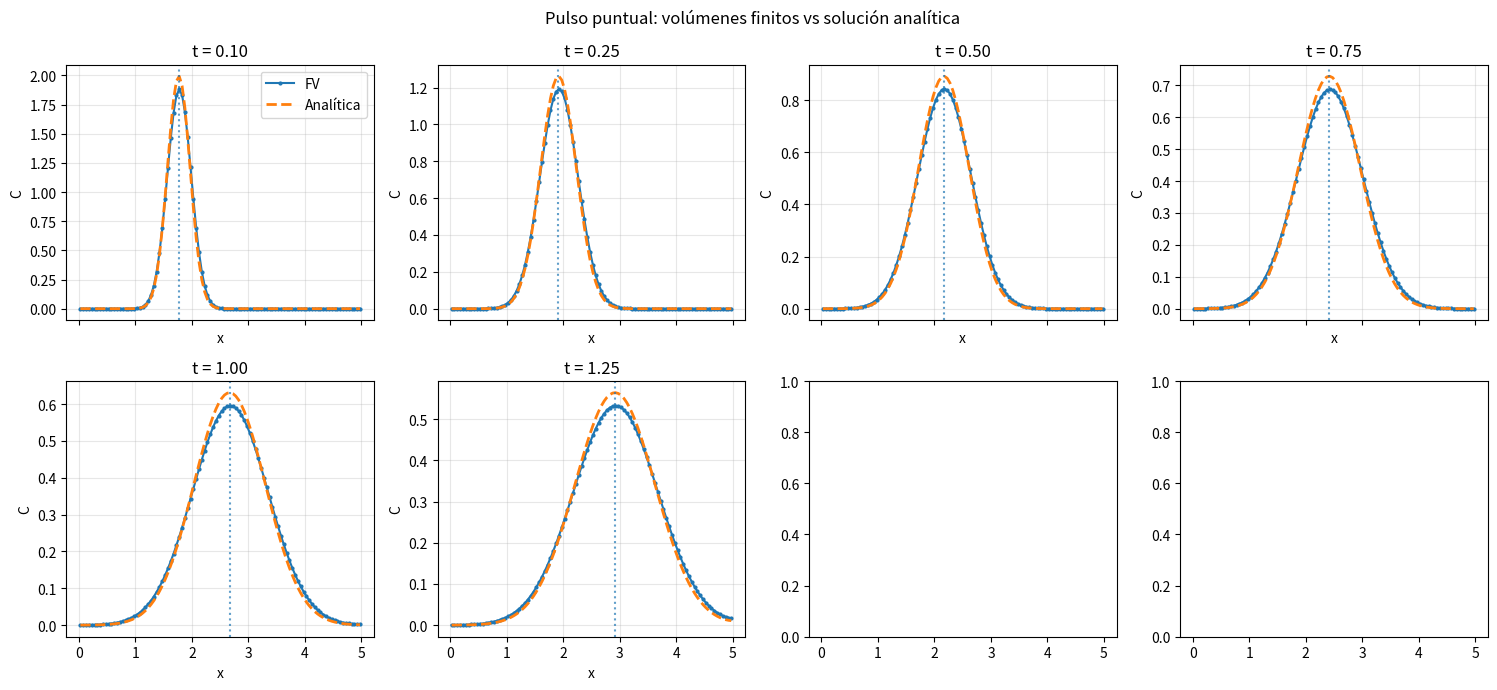
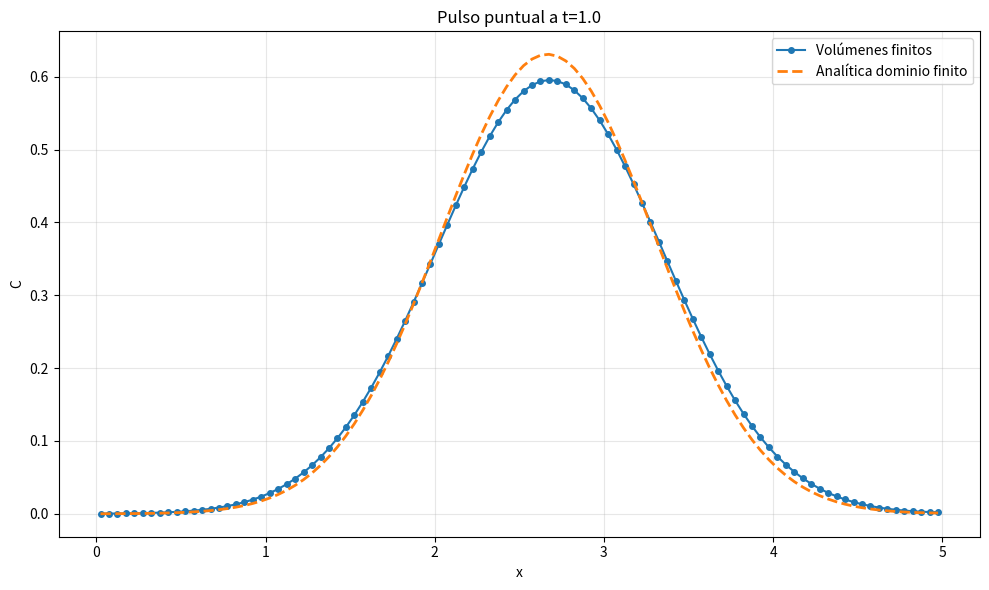
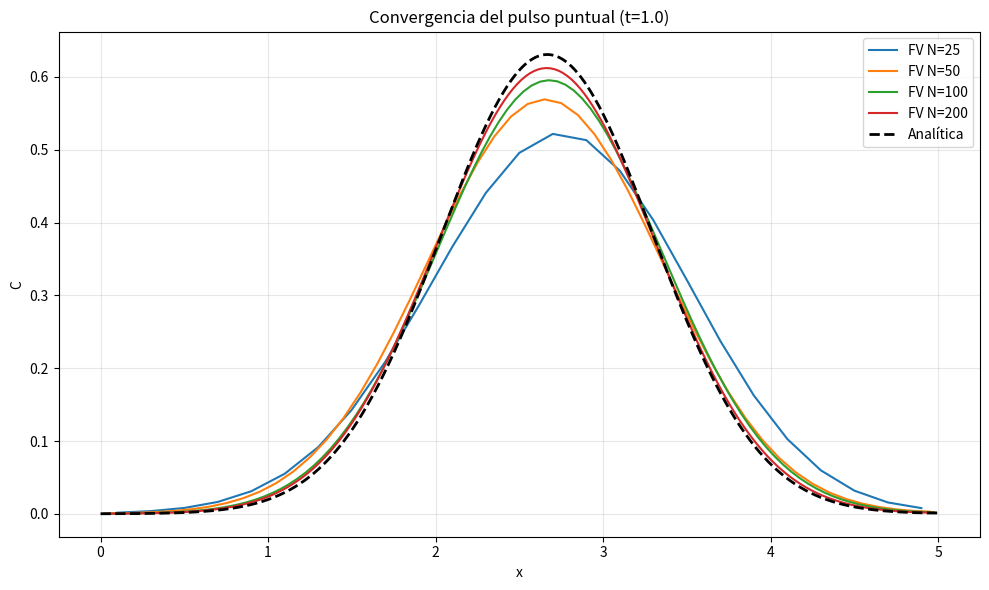

Write the Python code that produced these figures, in order.
import numpy as np
import matplotlib.pyplot as plt

from scipy.optimize import brentq
from scipy.integrate import simpson


# ============================================================
# 1. PARÁMETROS DEL PROBLEMA
# ============================================================

L = 5.0
u = 1.0
D = 0.2
km = 0.5

# Masa total del pulso puntual
M = 1.0

# Posición del pulso
x0 = L / 3.0

# Tiempo final
t_final = 1.5

times_to_save = np.array([
    0.0,
    0.10,
    0.25,
    0.50,
    0.75,
    1.00,
    1.25,
    1.50
])


# ============================================================
# 2. SOLUCIÓN INICIAL PUNTUAL
# ============================================================

def initial_point_pulse(x, dx):
    """
    Representación FV de:

        C(x,0) = M delta(x-x0)

    La masa total es M.

    La celda que contiene x0 recibe:

        C = M/dx
    """

    C = np.zeros_like(x)

    i0 = np.argmin(
        np.abs(x - x0)
    )

    C[i0] = M / dx

    return C


# ============================================================
# 3. SOLUCIÓN ANALÍTICA DE DOMINIO FINITO
#
#    Green's function para:
#
#       C_t + u C_x = D C_xx
#
#    BC izquierda:
#
#       u C - D C_x = -km C
#
#    BC derecha:
#
#       C_x = 0
#
# ============================================================

class FiniteDomainPointPulse:

    def __init__(
        self,
        L,
        u,
        D,
        km,
        x0,
        M=1.0,
        n_modes=500
    ):

        self.L = L
        self.u = u
        self.D = D
        self.km = km
        self.x0 = x0
        self.M = M

        # ----------------------------------------------------
        # Transformación:
        #
        # C = exp(beta*x) phi
        # ----------------------------------------------------

        self.beta = (
            u / (2.0 * D)
        )

        # ----------------------------------------------------
        # Condiciones de frontera transformadas
        # ----------------------------------------------------

        self.h0 = (
            u / 2.0 + km
        ) / D

        self.hL = (
            u / (2.0 * D)
        )

        self.n_modes = n_modes

        # ----------------------------------------------------
        # Eigenvalues espaciales
        # ----------------------------------------------------

        self.k = self.find_eigenvalues(
            n_modes
        )

        # ----------------------------------------------------
        # Eigenvalues temporales
        # ----------------------------------------------------

        self.lambda_n = (
            D * self.k**2
            +
            u**2 / (4.0 * D)
        )

        # ----------------------------------------------------
        # Coeficientes de la delta
        # ----------------------------------------------------

        self.A = (
            self.calculate_point_coefficients()
        )


    # ========================================================
    # ECUACIÓN TRASCENDENTAL
    # ========================================================

    def eigenvalue_function(self, k):

        h0 = self.h0
        hL = self.hL
        L = self.L

        return (
            (h0 + hL)
            * k
            * np.cos(k * L)
            +
            (h0 * hL - k**2)
            * np.sin(k * L)
        )


    # ========================================================
    # ENCONTRAR k_n
    # ========================================================

    def find_eigenvalues(self, n_modes):

        # Aproximación del máximo requerido
        k_max = (
            n_modes + 2
        ) * np.pi / self.L

        # Malla para encontrar cambios de signo
        n_scan = max(
            200000,
            1000 * n_modes
        )

        k_values = np.linspace(
            1e-10,
            k_max,
            n_scan
        )

        f_values = np.array([
            self.eigenvalue_function(k)
            for k in k_values
        ])

        roots = []

        for i in range(
            len(k_values) - 1
        ):

            f1 = f_values[i]
            f2 = f_values[i + 1]

            if f1 * f2 < 0.0:

                root = brentq(
                    self.eigenvalue_function,
                    k_values[i],
                    k_values[i + 1]
                )

                if (
                    len(roots) == 0
                    or
                    abs(
                        root - roots[-1]
                    ) > 1e-8
                ):

                    roots.append(root)

            if len(roots) >= n_modes:
                break

        roots = np.asarray(
            roots
        )

        if len(roots) < n_modes:

            raise RuntimeError(
                f"Se encontraron "
                f"{len(roots)} eigenvalues, "
                f"pero se solicitaron "
                f"{n_modes}."
            )

        return roots


    # ========================================================
    # EIGENFUNCIÓN
    # ========================================================

    def eigenfunction(
        self,
        x,
        k
    ):

        return (
            np.cos(k * x)
            +
            self.h0 / k
            * np.sin(k * x)
        )


    # ========================================================
    # NORMA DE LA EIGENFUNCIÓN
    # ========================================================

    def eigenfunction_norm(
        self,
        k
    ):

        x = np.linspace(
            0.0,
            self.L,
            20000
        )

        X = self.eigenfunction(
            x,
            k
        )

        return simpson(
            X**2,
            x=x
        )


    # ========================================================
    # COEFICIENTES PARA DELTA DE DIRAC
    # ========================================================

    def calculate_point_coefficients(self):

        A = np.zeros(
            len(self.k)
        )

        # Para:

        # C(x,0) = M delta(x-x0)

        # tenemos:

        # phi(x,0)
        # =
        # exp(-beta*x0)
        # M delta(x-x0)

        # Por tanto:

        # A_n =
        #
        # M exp(-beta*x0) X_n(x0)
        # -------------------------
        # integral X_n^2 dx

        exp_factor = (
            self.M
            * np.exp(
                -self.beta * self.x0
            )
        )

        for n, k in enumerate(
            self.k
        ):

            X0 = self.eigenfunction(
                self.x0,
                k
            )

            norm = (
                self.eigenfunction_norm(
                    k
                )
            )

            A[n] = (
                exp_factor
                * X0
                / norm
            )

        return A


    # ========================================================
    # SOLUCIÓN ANALÍTICA
    # ========================================================

    def __call__(
        self,
        x,
        t
    ):

        x = np.asarray(x)

        phi = np.zeros(
            len(x)
        )

        for n, k in enumerate(
            self.k
        ):

            X = self.eigenfunction(
                x,
                k
            )

            phi += (
                self.A[n]
                * X
                * np.exp(
                    -self.lambda_n[n]
                    * t
                )
            )

        C = (
            np.exp(
                self.beta * x
            )
            * phi
        )

        return C


# ============================================================
# 4. FLUJO INTERIOR
# ============================================================

def interior_flux(
    C_left,
    C_right,
    u,
    D,
    dx
):

    # Advección upwind
    J_adv = (
        u * C_left
    )

    # Difusión centrada
    J_diff = (
        -D
        * (C_right - C_left)
        / dx
    )

    return (
        J_adv + J_diff
    )


# ============================================================
# 5. FRONTERA ROBIN
# ============================================================

def robin_boundary_flux(
    C1,
    u,
    D,
    dx,
    km
):

    # C_inf = 0

    alpha = (
        2.0 * D / dx
    )

    # Cb =
    #
    # alpha C1
    # -------------------
    # u + alpha + km

    Cb = (
        alpha * C1
        /
        (
            u
            + alpha
            + km
        )
    )

    # J = -km Cb

    return (
        -km * Cb
    )


# ============================================================
# 6. FRONTERA DERECHA
# ============================================================

def outlet_flux(
    C_last,
    u
):

    # C_x = 0

    return (
        u * C_last
    )


# ============================================================
# 7. TODOS LOS FLUJOS
# ============================================================

def calculate_fluxes(
    C,
    u,
    D,
    dx,
    km
):

    N = len(C)

    J = np.zeros(
        N + 1
    )

    # Frontera izquierda
    J[0] = robin_boundary_flux(
        C[0],
        u,
        D,
        dx,
        km
    )

    # Caras interiores
    for i in range(
        N - 1
    ):

        J[i + 1] = interior_flux(
            C[i],
            C[i + 1],
            u,
            D,
            dx
        )

    # Frontera derecha
    J[N] = outlet_flux(
        C[N - 1],
        u
    )

    return J


# ============================================================
# 8. PASO TEMPORAL
# ============================================================

def time_step(
    C,
    dt,
    dx,
    u,
    D,
    km
):

    J = calculate_fluxes(
        C,
        u,
        D,
        dx,
        km
    )

    return (
        C
        -
        dt / dx
        * (
            J[1:]
            -
            J[:-1]
        )
    )


# ============================================================
# 9. SOLVER FVM
# ============================================================

def solve_fvm(
    N,
    t_final,
    u,
    D,
    km
):

    dx = L / N

    # Centros de celda
    x = (
        np.arange(N) + 0.5
    ) * dx

    # --------------------------------------------------------
    # Pulso puntual
    # --------------------------------------------------------

    C = initial_point_pulse(
        x,
        dx
    )

    # --------------------------------------------------------
    # Paso temporal
    # --------------------------------------------------------

    dt_adv = (
        dx / abs(u)
    )

    dt_diff = (
        dx**2
        / (2.0 * D)
    )

    dt = (
        0.4
        * min(
            dt_adv,
            dt_diff
        )
    )

    n_steps = int(
        np.ceil(
            t_final / dt
        )
    )

    dt = (
        t_final / n_steps
    )

    # --------------------------------------------------------
    # Guardar soluciones
    # --------------------------------------------------------

    solutions = {}

    solutions[0.0] = C.copy()

    t = 0.0

    next_save = 1

    for n in range(
        n_steps
    ):

        C = time_step(
            C,
            dt,
            dx,
            u,
            D,
            km
        )

        t += dt

        while (
            next_save
            < len(times_to_save)
            and
            t >= times_to_save[next_save]
        ):

            solutions[
                times_to_save[next_save]
            ] = C.copy()

            next_save += 1

    return (
        x,
        solutions,
        dt
    )


# ============================================================
# 10. ERROR L2
# ============================================================

def L2_error(
    x,
    C_num,
    C_exact
):

    dx = (
        x[1] - x[0]
    )

    error = np.sqrt(
        dx
        * np.sum(
            (
                C_num
                -
                C_exact
            )**2
        )
    )

    norm = np.sqrt(
        dx
        * np.sum(
            C_exact**2
        )
    )

    relative = (
        error / norm
    )

    return (
        error,
        relative
    )


# ============================================================
# 11. EJECUCIÓN
# ============================================================

if __name__ == "__main__":

    # ========================================================
    # MALLA
    # ========================================================

    N = 100

    dx = L / N


    # ========================================================
    # SOLUCIÓN ANALÍTICA
    # ========================================================

    print(
        "Construyendo solución analítica..."
    )

    analytical = (
        FiniteDomainPointPulse(
            L=L,
            u=u,
            D=D,
            km=km,
            x0=x0,
            M=M,
            n_modes=500
        )
    )

    print(
        f"Modos utilizados: "
        f"{len(analytical.k)}"
    )


    # ========================================================
    # SOLUCIÓN FV
    # ========================================================

    x, solutions, dt = solve_fvm(
        N,
        t_final,
        u,
        D,
        km
    )


    # ========================================================
    # INFORMACIÓN
    # ========================================================

    CFL = (
        u * dt / dx
    )

    Fo = (
        D * dt / dx**2
    )

    i0 = np.argmin(
        np.abs(x - x0)
    )

    print()
    print("=" * 70)
    print("TRANSPORTE DE UN PULSO PUNTUAL")
    print("=" * 70)

    print(
        f"L          = {L}"
    )

    print(
        f"u          = {u}"
    )

    print(
        f"D          = {D}"
    )

    print(
        f"km         = {km}"
    )

    print(
        f"N          = {N}"
    )

    print(
        f"dx         = {dx}"
    )

    print(
        f"dt         = {dt:.6e}"
    )

    print(
        f"CFL        = {CFL:.5f}"
    )

    print(
        f"Fo         = {Fo:.5f}"
    )

    print(
        f"x0         = {x0:.6f}"
    )

    print(
        f"centro celda = {x[i0]:.6f}"
    )

    print(
        f"C inicial  = {M/dx:.6f}"
    )


    # ========================================================
    # COMPROBAR MASA INICIAL
    # ========================================================

    C_initial = solutions[0.0]

    mass_initial = (
        np.sum(C_initial)
        * dx
    )

    print()
    print(
        f"Masa inicial FV = "
        f"{mass_initial:.12f}"
    )


    # ========================================================
    # ERROR
    # ========================================================

    print()
    print("=" * 70)
    print("COMPARACIÓN FV vs SOLUCIÓN ANALÍTICA")
    print("=" * 70)

    print(
        f"{'t':>8}"
        f"{'L2':>18}"
        f"{'Error relativo':>20}"
        f"{'Masa FV':>18}"
        f"{'Masa exacta':>18}"
    )

    for t in times_to_save[1:-1]:

        C_num = solutions[t]

        C_exact = analytical(
            x,
            t
        )

        error, relative = L2_error(
            x,
            C_num,
            C_exact
        )

        mass_num = (
            np.sum(C_num)
            * dx
        )

        mass_exact = np.trapezoid(
            C_exact,
            x
        )

        print(
            f"{t:8.2f}"
            f"{error:18.6e}"
            f"{relative:20.6e}"
            f"{mass_num:18.6e}"
            f"{mass_exact:18.6e}"
        )


    # ========================================================
    # EVOLUCIÓN DEL PULSO
    # ========================================================

    fig, axes = plt.subplots(
        2,
        4,
        figsize=(15, 7),
        sharex=True,
        sharey=False
    )

    axes = axes.ravel()

    for ax, t in zip(
        axes,
        times_to_save[1:-1]
    ):

        C_num = solutions[t]

        C_exact = analytical(
            x,
            t
        )

        ax.plot(
            x,
            C_num,
            "o-",
            markersize=2,
            label="FV"
        )

        ax.plot(
            x,
            C_exact,
            "--",
            linewidth=2,
            label="Analítica"
        )

        ax.axvline(
            x0 + u * t,
            linestyle=":",
            alpha=0.7,
            label="x0 + ut"
            if t == 0
            else None
        )

        ax.set_title(
            f"t = {t:.2f}"
        )

        ax.set_xlabel("x")
        ax.set_ylabel("C")

        ax.grid(
            True,
            alpha=0.3
        )

    axes[0].legend()

    fig.suptitle(
        "Pulso puntual: "
        "volúmenes finitos vs solución analítica"
    )

    plt.tight_layout()
    plt.show()


    # ========================================================
    # COMPARACIÓN DETALLADA
    # ========================================================

    t_compare = 1.0

    C_num = solutions[
        t_compare
    ]

    C_exact = analytical(
        x,
        t_compare
    )

    plt.figure(
        figsize=(10, 6)
    )

    plt.plot(
        x,
        C_num,
        "o-",
        markersize=4,
        label="Volúmenes finitos"
    )

    plt.plot(
        x,
        C_exact,
        "--",
        linewidth=2,
        label="Analítica dominio finito"
    )

    plt.xlabel("x")
    plt.ylabel("C")

    plt.title(
        f"Pulso puntual a t={t_compare}"
    )

    plt.grid(
        True,
        alpha=0.3
    )

    plt.legend()

    plt.tight_layout()
    plt.show()


    # ========================================================
    # CONVERGENCIA DE MALLA
    # ========================================================

    mesh_sizes = [
        25,
        50,
        100,
        200
    ]

    print()
    print("=" * 70)
    print("CONVERGENCIA DE MALLA")
    print("=" * 70)

    print(
        f"{'N':>8}"
        f"{'dx':>12}"
        f"{'L2':>18}"
        f"{'Error relativo':>20}"
    )

    plt.figure(
        figsize=(10, 6)
    )

    for Nmesh in mesh_sizes:

        x_mesh, sol_mesh, dt_mesh = (
            solve_fvm(
                Nmesh,
                t_final,
                u,
                D,
                km
            )
        )

        C_mesh = sol_mesh[
            t_compare
        ]

        C_exact = analytical(
            x_mesh,
            t_compare
        )

        error, relative = L2_error(
            x_mesh,
            C_mesh,
            C_exact
        )

        print(
            f"{Nmesh:8d}"
            f"{L/Nmesh:12.5f}"
            f"{error:18.6e}"
            f"{relative:20.6e}"
        )

        plt.plot(
            x_mesh,
            C_mesh,
            label=f"FV N={Nmesh}"
        )


    # Analítica en malla fina
    x_fine = np.linspace(
        0,
        L,
        1000
    )

    C_exact_fine = analytical(
        x_fine,
        t_compare
    )

    plt.plot(
        x_fine,
        C_exact_fine,
        "k--",
        linewidth=2,
        label="Analítica"
    )

    plt.xlabel("x")
    plt.ylabel("C")

    plt.title(
        f"Convergencia del pulso puntual "
        f"(t={t_compare})"
    )

    plt.grid(
        True,
        alpha=0.3
    )

    plt.legend()

    plt.tight_layout()
    plt.show()
